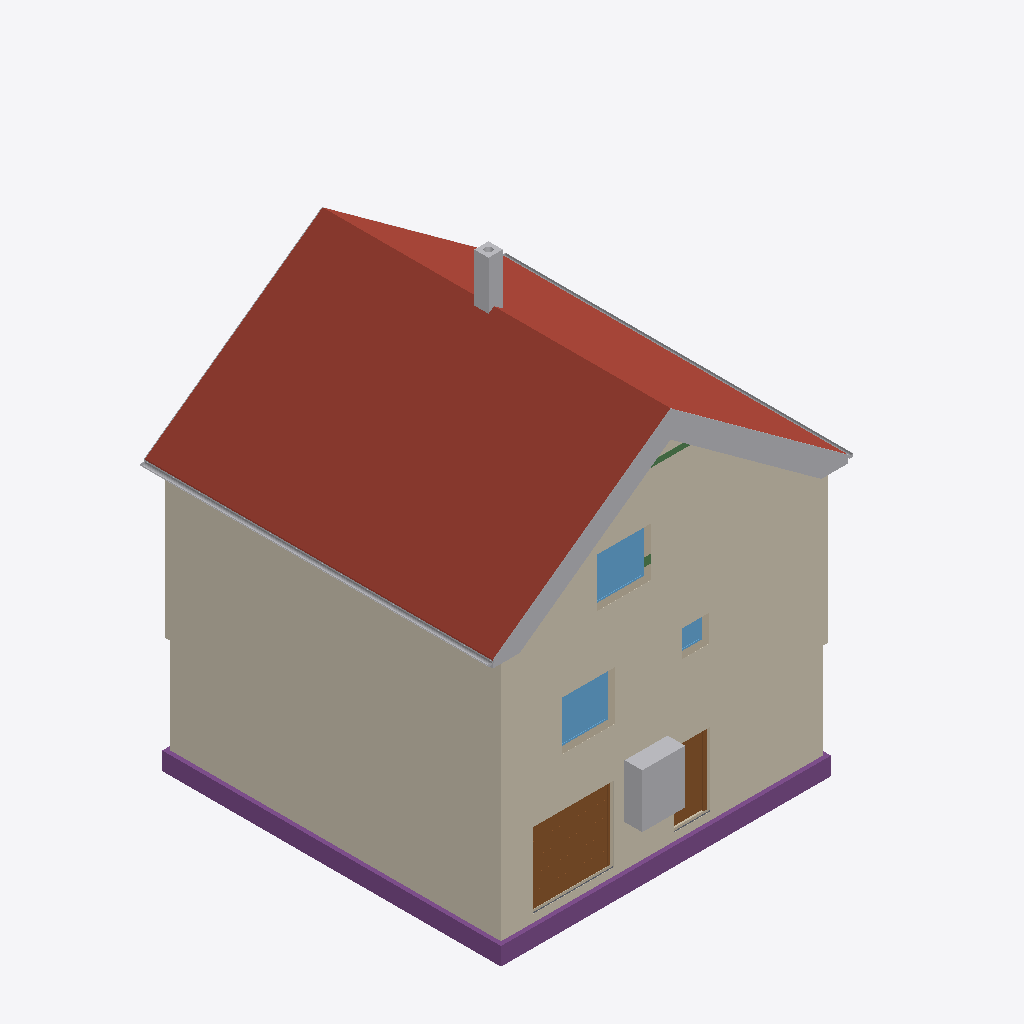
Isometric view of an IFC building model (IFC-SPF (STEP), schema IFC4, length unit metre), seen from the south-west, elements coloured by IFC class: 17 other elements (light grey), 6 coverings (cream), 3 footings (purple), 3 windows (light blue), 3 walls (beige), 2 roofs (red-brown), 2 doors (brown), 2 beams (green), 1 slab (grey).
Extent 10.8 m × 10.1 m × 12.5 m (x, y, z). Storeys (16): Foundation at -3.23 m; Basement at -2.58 m; Basement ceiling at -0.21 m; Ground floor at 0.00 m; Facades at 0.00 m; Rainwater drainage at 0.00 m; Ceiling at 2.77 m; Upper floor at 2.98 m; Roof - Thermal insulation under rafters at 2.98 m; Roof - Vapour barrier at 2.98 m; Roof - Gypsum plasterboard at 2.98 m; Roof - MDF at 2.98 m; Roof - Roofing underlay at 2.98 m; Roof - Counter-battens at 2.98 m; Roof - Tile battens at 2.98 m; Roof - Roof tiles at 2.98 m. Elements (315): 140 IfcBeam, 52 IfcSlab, 32 IfcWall, 22 IfcBuildingElementProxy, 17 IfcFurniture, 11 IfcDoor, 9 IfcFooting, 8 IfcCovering, 7 IfcWindow, 6 IfcRailing, 5 IfcSanitaryTerminal, 3 IfcStair.

HEADER;
FILE_DESCRIPTION(('ViewDefinition[DesignTransferView]'),'2;1');
FILE_NAME('/dev/null','2026-11-15T12:32:01+01:00',(''),(''),'IfcOpenShell 0.8.5','IfcOpenShell 0.8.5','Nobody');
FILE_SCHEMA(('IFC4'));
ENDSEC;
DATA;
#1=IFCPROJECT('30Rgvbl0nD0RSK0S4nVxWo',$,'House 2',$,$,$,$,(#10,#15),#5);
#19=IFCSITE('22POswPBb4QhTDlCxCopKr',$,'Site',$,$,#27,$,$,$,$,$,$,$,$);
#20=IFCBUILDING('2w$eQVcurDcv4mjfhOZNDq',$,'House 2',$,$,#32,$,$,$,$,$,$);
#33=IFCBUILDINGSTOREY('1sUfG3gxXBG96lt$tFDGKB',$,'Foundation',$,$,#39,$,$,$,-3.23);
#40=IFCBUILDINGSTOREY('3XgHxRepT9aho7VOaK7UW0',$,'Basement',$,$,#45,$,$,$,-2.58);
#46=IFCBUILDINGSTOREY('2vYzpl6sT6URUNDs01W6Xq',$,'Basement ceiling',$,$,#51,$,$,$,-0.21);
#52=IFCBUILDINGSTOREY('3FuL4iGwf5yhJ9DoP9_3Bg',$,'Ground floor',$,$,#57,$,$,$,0.0);
#58=IFCBUILDINGSTOREY('3wkmnGIoT2kwY4sZE5mYMn',$,'Ceiling',$,$,#63,$,$,$,2.77);
#64=IFCBUILDINGSTOREY('0Tizx7JpbBUQq9AFwvMDQN',$,'Upper floor',$,$,#69,$,$,$,2.98);
#25837=IFCBUILDINGSTOREY('1UJE1FXOjEZecyncFxMkX9',$,'Roof - Thermal insulation under rafters','Visibility container for Thermal insulation under rafters','ROOF_LAYER',#25842,$,$,$,2.98);
#25843=IFCBUILDINGSTOREY('1MKCczE8XB_92f$l5$3rRj',$,'Roof - Vapour barrier','Visibility container for Vapour barrier','ROOF_LAYER',#25848,$,$,$,2.98);
#25849=IFCBUILDINGSTOREY('2A8quyOAf2$R50w_QuF9j6',$,'Roof - Gypsum plasterboard','Visibility container for Gypsum plasterboard','ROOF_LAYER',#25854,$,$,$,2.98);
#25855=IFCBUILDINGSTOREY('0fIiSOwS9CnAncqVUrTeLt',$,'Roof - MDF','Visibility container for MDF','ROOF_LAYER',#25860,$,$,$,2.98);
#25861=IFCBUILDINGSTOREY('2lPHzCDx51Y9bytcRVgI$n',$,'Roof - Roofing underlay','Visibility container for Roofing underlay','ROOF_LAYER',#25866,$,$,$,2.98);
#25867=IFCBUILDINGSTOREY('1XmkCBo5P1z97Fk4F3fH8K',$,'Roof - Counter-battens','Visibility container for Counter-battens','ROOF_LAYER',#25872,$,$,$,2.98);
#25873=IFCBUILDINGSTOREY('3qjW7XviTCDh89fArW0wDV',$,'Roof - Tile battens','Visibility container for Tile battens','ROOF_LAYER',#25878,$,$,$,2.98);
#25879=IFCBUILDINGSTOREY('3$U049avr9LwY_ozM7Wwuj',$,'Roof - Roof tiles','Visibility container for Roof tiles','ROOF_LAYER',#25884,$,$,$,2.98);
#34801=IFCBUILDINGSTOREY('1QGAYfwkf96Oow_bgPZUJv',$,'Facades','Visibility container for grey/white facades and timber roof-edge boards','FACADE_LAYER',#34806,$,$,$,0.0);
#34958=IFCBUILDINGSTOREY('3Digubiuj7nRjaLtQaRZJQ',$,'Rainwater drainage','Roof gutters without downpipes',$,#34963,$,$,$,0.0);
#26349=IFCSLAB('3H9CQVtArEvvln$xpl2QuK',$,'East Roof tiles',$,$,#26414,#26385,$,.ROOF.);
#33801=IFCCOVERING('3C94LgT950Sx7qUWkMf5NH',$,'Street facade - white',$,'FACADE_CLADDING',#34927,#33834,$,.CLADDING.);
#34107=IFCCOVERING('2atsQnXxn3H8N74Nd8$RYX',$,'East facade - white',$,'FACADE_CLADDING',#34912,#34140,$,.CLADDING.);
#34071=IFCCOVERING('0LB3psIbP4dPhyAomdI9YT',$,'East facade - grey perimeter',$,'FACADE_CLADDING',#34942,#34087,$,.CLADDING.);
#33724=IFCCOVERING('30tB3sPSr9FQwwsVf3nd8c',$,'Street facade - grey perimeter',$,'FACADE_CLADDING',#34922,#33740,$,.CLADDING.);
#28574=IFCSLAB('3TwqTvx4z3KxAssUa5aT3e',$,'West Roof tiles',$,$,#28633,#28610,$,.ROOF.);
#2514=IFCFOOTING('1ZFENyT5f5_hG$2VFZ65Nw',$,'Strip footing 1',$,$,#2520,#2531,$,.STRIP_FOOTING.);
#2615=IFCFOOTING('0yoO2GzuP88wS9WxlHlOn$',$,'Strip footing 4',$,$,#2620,#2631,$,.STRIP_FOOTING.);
#2349=IFCDOOR('01fudktLfEIhVljPCVBgv$',$,'Garage sectional door',$,$,#2474,#2432,$,2.1,2.25,.DOOR.,.USERDEFINED.,'SECTIONAL_OVERHEAD');
#2475=IFCFURNITURE('20ppDzTFzFiPbe9frBw0V7',$,'Tepelné?Čerpadlo',$,'Tepelné?Čerpadlo',#2480,#2487,$,.USERDEFINED.);
#34964=IFCPIPESEGMENT('1259pC6r1EDgTjRfa$btsS',$,'East roof gutter',$,$,#34970,#34996,$,.GUTTER.);
#21703=IFCWINDOW('3cUO_yG$59FQN8S8cvkemk',$,'Living room front window',$,$,#21780,#21704,$,1.375,1.5,.WINDOW.,.SINGLE_PANEL.,$);
#3168=IFCWINDOW('2LLMpvrcz5Wge9U6m7t1q3',$,'Pokoj 3 window',$,$,#3245,#3169,$,1.375,1.5,.WINDOW.,.SINGLE_PANEL.,$);
#1752=IFCDOOR('3UuuA$Ggr7HBMPEzVTap4n',$,'Basement front door S.05',$,$,#1872,#1763,$,2.0500000000000003,0.9,.DOOR.,.SINGLE_SWING_RIGHT.,$);
#30515=IFCCHIMNEY('2nAux4v2P3QhsjmAeYHs1V',$,'Main chimney',$,$,#30520,#30535,$,.NOTDEFINED.);
#35010=IFCPIPESEGMENT('3LbESRZuj2hgz9_tbiY42i',$,'West roof gutter',$,$,#35015,#35041,$,.GUTTER.);
#34429=IFCBUILDINGELEMENTPROXY('2UBwLqO$5AkOL4o0RQw5QH',$,'Street west roof-edge siding 3',$,'ROOF_EDGE_CLADDING',#34827,#34445,$,.USERDEFINED.);
#34317=IFCBUILDINGELEMENTPROXY('040WkkYGT7RRZOh_a0JzDQ',$,'Street east roof-edge siding 3',$,'ROOF_EDGE_CLADDING',#34812,#34333,$,.USERDEFINED.);
#34407=IFCBUILDINGELEMENTPROXY('2Vcp55dOP62fU2pDHo0g5l',$,'Street west roof-edge siding 2',$,'ROOF_EDGE_CLADDING',#34887,#34423,$,.USERDEFINED.);
#34295=IFCBUILDINGELEMENTPROXY('20EW0CmVH6NfA4IMmEoXWf',$,'Street east roof-edge siding 2',$,'ROOF_EDGE_CLADDING',#34947,#34311,$,.USERDEFINED.);
#34385=IFCBUILDINGELEMENTPROXY('3NESCHcj55yQXOaKmi4$Hz',$,'Street west roof-edge siding 1',$,'ROOF_EDGE_CLADDING',#34852,#34401,$,.USERDEFINED.);
#111=IFCWALL('2OtUtx7rjEcutVH5mVvmDW',$,'Wall 1',$,$,#122,#133,$,$);
#34270=IFCBUILDINGELEMENTPROXY('2wbY_42eT9iQkbZmLO0NOE',$,'Street east roof-edge siding 1',$,'ROOF_EDGE_CLADDING',#34917,#34287,$,.USERDEFINED.);
#34451=IFCBUILDINGELEMENTPROXY('3mMfumxwL43Oceczgqxyp4',$,'Street west roof-edge siding 4',$,'ROOF_EDGE_CLADDING',#34832,#34467,$,.USERDEFINED.);
#1310=IFCWALL('3wXHNNBOz3dRwVOlTcqkQZ',$,'Basement - Wall 1',$,$,#1321,#1332,$,$);
#34361=IFCBUILDINGELEMENTPROXY('2JDXPlFun4BgwCe2T222B6',$,'Street east red roof-edge trim',$,'ROOF_EDGE_CLADDING',#34822,#34377,$,.USERDEFINED.);
#21332=IFCWALL('3WK2nrgmD7eAYELYDR4Kg2',$,'Upper front wall',$,$,#21342,#21377,$,$);
#34339=IFCBUILDINGELEMENTPROXY('2$jFZ4MoP12fYiajeBYLPQ',$,'Street east roof-edge siding 4',$,'ROOF_EDGE_CLADDING',#34817,#34355,$,.USERDEFINED.);
#34473=IFCBUILDINGELEMENTPROXY('111CD6etLEY9eSnIVw$Me4',$,'Street west red roof-edge trim',$,'ROOF_EDGE_CLADDING',#34877,#34489,$,.USERDEFINED.);
#3264=IFCWINDOW('0hJaZXKjb2EgvMTJ2cfUep',$,'Koupelna window',$,$,#3341,#3265,$,0.75,0.75,.WINDOW.,.SINGLE_PANEL.,$);
#2582=IFCFOOTING('0C7bx7fWD4G9rNQOzt3U7j',$,'Strip footing 3',$,$,#2587,#2598,$,.STRIP_FOOTING.);
#34715=IFCBUILDINGELEMENTPROXY('0DbOD7fCf6agai6ksAE_V4',$,'East eave siding',$,'ROOF_EDGE_CLADDING',#34902,#34753,$,.USERDEFINED.);
#34583=IFCBUILDINGELEMENTPROXY('3Ni$51Wf98jf8dGaByoGpL',$,'Garden east red roof-edge trim',$,'ROOF_EDGE_CLADDING',#34857,#34599,$,.USERDEFINED.);
#25045=IFCBEAM('2sUicSc09AvAN_uBJra8zf',$,'Kleština 1 - ulice',$,$,#25050,#25076,$,.BEAM.);
#33946=IFCCOVERING('1$jyid_NzFD9HfJLtQk_Vg',$,'Garden facade - white',$,'FACADE_CLADDING',#34932,#33979,$,.CLADDING.);
#1560=IFCSLAB('1y3KnuJdH9QfnM2pke1bWz',$,'Foundation base plate',$,$,#1565,#1572,$,.BASESLAB.);
#33910=IFCCOVERING('18GJ9bNQfFoxjVZCxIsnls',$,'Garden facade - grey perimeter',$,'FACADE_CLADDING',#34952,#33926,$,.CLADDING.);
#32868=IFCBEAM('20MbqCma1F79LAKRH5przj',$,'Ring beam 2',$,'Ring beam',#32873,#32882,$,.BEAM.);
#34693=IFCBUILDINGELEMENTPROXY('1SM$PWFE94lfKrJ0uMoSNG',$,'Garden west red roof-edge trim',$,'ROOF_EDGE_CLADDING',#34872,#34709,$,.USERDEFINED.);
ENDSEC;
